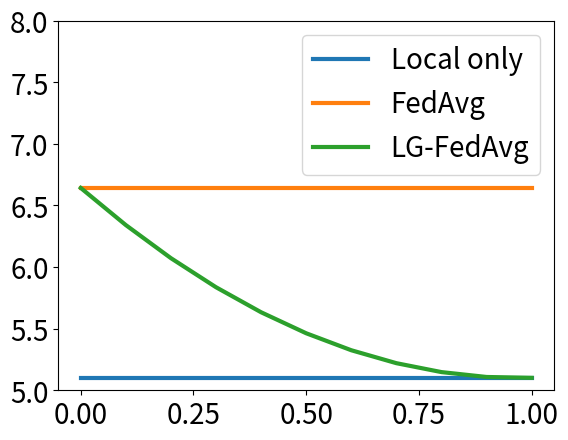

The matplotlib source for this figure: (Note: this script raises an exception after producing the figure.)
import numpy as np
import matplotlib.pyplot as plt  # type: ignore

np.random.seed(123)

d = 20
trainN = 2000
testN = 1000
M = 100


def gen_data(sigma, rho):
    v = np.random.random((d,))
    mean = np.zeros((d,))
    cov = rho**2 * np.eye(d)
    all_data = []
    for _ in range(M):
        r_m = np.random.multivariate_normal(mean, cov)
        u_m = v + r_m

        x_m = np.random.uniform(-1.0, 1.0, (trainN + testN, d))
        y_m = np.dot(x_m, u_m) + np.random.normal(0, sigma**2, (trainN + testN,))

        train_x_m = x_m[:trainN]
        train_y_m = y_m[:trainN]
        test_x_m = x_m[trainN:]
        test_y_m = y_m[trainN:]

        # print (train_x_m)[:10]
        # print (train_y_m)[:10]
        # print (test_x_m)[:10]
        # print (test_y_m)[:10]
        # assert False
        all_data.append((train_x_m, train_y_m, test_x_m, test_y_m))
    return all_data


def local_model(all_data):
    train_errors = []
    test_errors = []
    for train_x_m, train_y_m, test_x_m, test_y_m in all_data:
        u_m_hat1 = np.linalg.inv(np.dot(np.transpose(train_x_m), train_x_m))
        u_m_hat2 = np.dot(np.transpose(train_x_m), train_y_m)
        u_m_hat = np.dot(u_m_hat1, u_m_hat2)

        train_pred = np.dot(train_x_m, u_m_hat)
        test_pred = np.dot(test_x_m, u_m_hat)
        train_error = np.mean((train_pred - train_y_m) ** 2)
        test_error = np.mean((test_pred - test_y_m) ** 2)

        # print (train_pred)[:10]
        # print (train_y_m)[:10]
        # print (test_pred)[:10]
        # print (test_y_m)[:10]
        # assert False

        train_errors.append(train_error)
        test_errors.append(test_error)
    return np.mean(train_errors), np.mean(test_errors)


def global_model(all_data):
    all_train_x = []
    all_train_y = []
    all_test_x = []
    all_test_y = []
    for train_x_m, train_y_m, test_x_m, test_y_m in all_data:
        all_train_x.append(train_x_m)
        all_train_y.append(train_y_m)
        all_test_x.append(test_x_m)
        all_test_y.append(test_y_m)
    all_train_x = np.concatenate(all_train_x, axis=0)
    all_train_y = np.concatenate(all_train_y, axis=0)
    all_test_x = np.concatenate(all_test_x, axis=0)
    all_test_y = np.concatenate(all_test_y, axis=0)

    v_hat1 = np.linalg.inv(np.dot(np.transpose(all_train_x), all_train_x))
    v_hat2 = np.dot(np.transpose(all_train_x), all_train_y)
    v_hat = np.dot(v_hat1, v_hat2)
    train_pred = np.dot(all_train_x, v_hat)
    test_pred = np.dot(all_test_x, v_hat)
    train_error = np.mean((train_pred - all_train_y) ** 2)
    test_error = np.mean((test_pred - all_test_y) ** 2)
    return train_error, test_error


def local_global(all_data, alpha):
    all_train_x = []
    all_train_y = []
    all_test_x = []
    all_test_y = []
    for train_x_m, train_y_m, test_x_m, test_y_m in all_data:
        all_train_x.append(train_x_m)
        all_train_y.append(train_y_m)
        all_test_x.append(test_x_m)
        all_test_y.append(test_y_m)
    all_train_x = np.concatenate(all_train_x, axis=0)
    all_train_y = np.concatenate(all_train_y, axis=0)
    all_test_x = np.concatenate(all_test_x, axis=0)
    all_test_y = np.concatenate(all_test_y, axis=0)

    v_hat1 = np.linalg.inv(np.dot(np.transpose(all_train_x), all_train_x))
    v_hat2 = np.dot(np.transpose(all_train_x), all_train_y)
    v_hat = np.dot(v_hat1, v_hat2)

    train_errors = []
    test_errors = []
    for train_x_m, train_y_m, test_x_m, test_y_m in all_data:
        u_m_hat1 = np.linalg.inv(np.dot(np.transpose(train_x_m), train_x_m))
        u_m_hat2 = np.dot(np.transpose(train_x_m), train_y_m)
        u_m_hat = np.dot(u_m_hat1, u_m_hat2)

        ensemble = alpha * u_m_hat + (1.0 - alpha) * v_hat
        train_pred = np.dot(train_x_m, ensemble)
        test_pred = np.dot(test_x_m, ensemble)
        train_error = np.mean((train_pred - train_y_m) ** 2)
        test_error = np.mean((test_pred - test_y_m) ** 2)

        train_errors.append(train_error)
        test_errors.append(test_error)
    return np.mean(train_errors), np.mean(test_errors)


# local better
# rho = 0.1
# sigma = 1.5
# plt.ylim(5.07, 5.14)

# local too good
# rho = 0.5
# sigma = 1.5
# plt.ylim(5.0, 8.0)

# global better
# rho = 0.06
# sigma = 1.5
# plt.ylim(5.06, 5.12)

# global too good
# rho = 0.02
# sigma = 1.5
# plt.ylim(5.04, 5.14)

sigmas = [i / 10.0 for i in range(11)]
rhos = [i / 10.0 for i in range(11)]
alphas = [i / 10.0 for i in range(11)]
ls = []
gs = []
lgs = []
rho = 0.5
sigma = 1.5
all_data = gen_data(sigma, rho)
for alpha in alphas:
    local_train_err, local_test_err = local_model(all_data)
    global_train_err, global_test_err = global_model(all_data)
    lg_train_err, lg_test_err = local_global(all_data, alpha)
    ls.append(local_test_err)
    gs.append(global_test_err)
    lgs.append(lg_test_err)

fig, ax = plt.subplots()
# We change the fontsize of minor ticks label
ax.tick_params(axis="both", which="major", labelsize=20)
ax.tick_params(axis="both", which="minor", labelsize=20)

plt.plot(alphas, ls, label="Local only", linewidth=3.0)
plt.plot(alphas, gs, label="FedAvg", linewidth=3.0)
plt.plot(alphas, lgs, label="LG-FedAvg", linewidth=3.0)
plt.legend(fontsize=20)
# plt.xlabel('\alpha', fontsize=18)
plt.ylim(5.0, 8.0)
# plt.yticks([])
# plt.ylabel('average test error', fontsize=18)
plt.show()
assert False

# for sigma in sigmas:
# for rho in rhos:
for alpha in alphas:
    rho = 0.5
    sigma = 0.5
    all_data = gen_data(sigma, rho)
    local_train_err, local_test_err = local_model(all_data)
    global_train_err, global_test_err = global_model(all_data)

    # alpha1 = (M-1)/float(M) * rho**2 + float(d)/(M*trainN) * sigma**2
    # alpha2 = (M-1)/float(M) * rho**2 + float((M+1)*d)/(M*trainN) * sigma**2
    # alpha = alpha1 / float(alpha2)
    print("alpha", alpha)

    lg_train_err, lg_test_err = local_global(all_data, alpha)
    print(sigma, local_test_err, global_test_err, lg_test_err)
    ls.append(local_test_err)
    gs.append(global_test_err)
    lgs.append(lg_test_err)
# assert False

plt.plot(ls, label="l")
plt.plot(gs, label="g")
plt.plot(lgs, label="lg")
plt.legend()
plt.show()
